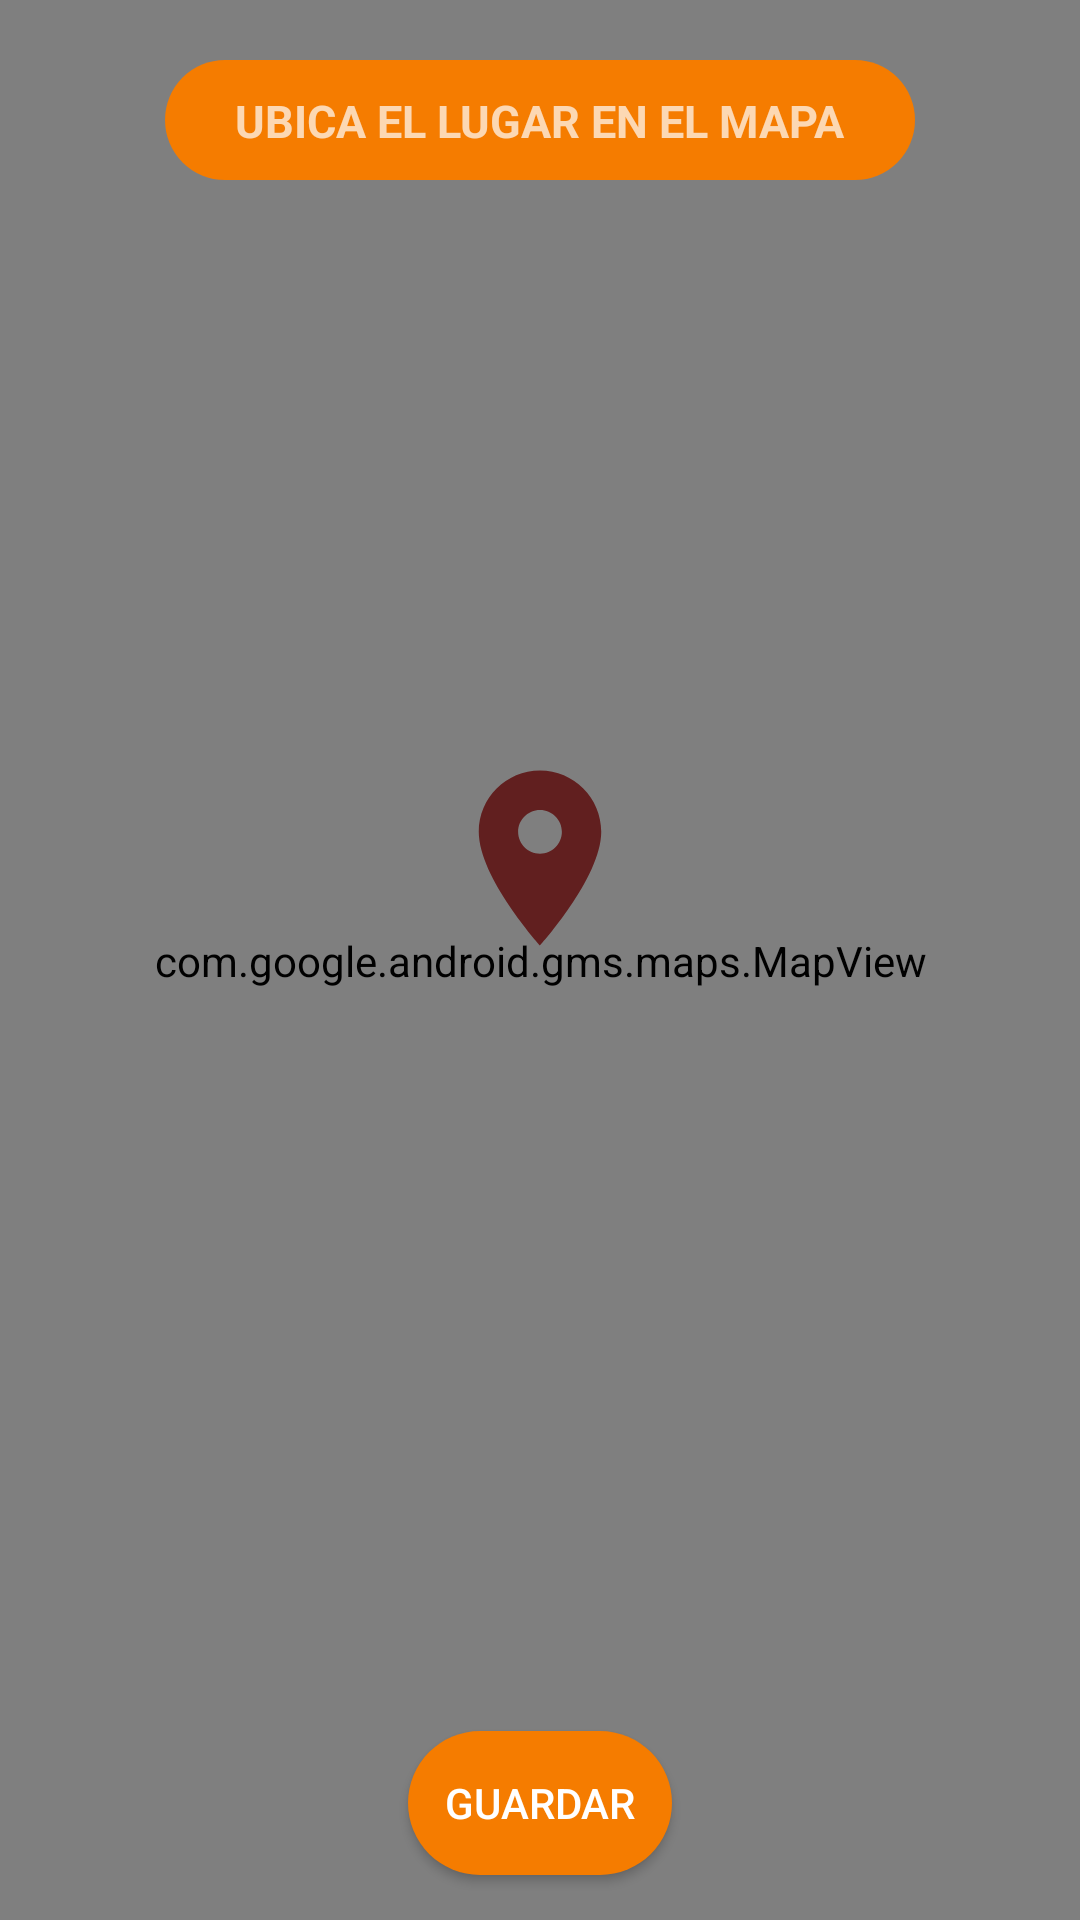

Layout XML and referenced resources for this Android screen:
<!-- AndroidManifest.xml: application theme Theme.Design.NoActionBar -->
<!-- res/layout/new_spot_map.xml -->
<?xml version="1.0" encoding="utf-8"?>
<androidx.constraintlayout.widget.ConstraintLayout xmlns:android="http://schemas.android.com/apk/res/android"
    xmlns:app="http://schemas.android.com/apk/res-auto"
    xmlns:tools="http://schemas.android.com/tools"
    android:layout_width="match_parent"
    android:layout_height="wrap_content">

    <com.google.android.gms.maps.MapView
        android:id="@+id/mapView"
        android:layout_width="0dp"
        android:layout_height="650dp"
        app:layout_constraintBottom_toBottomOf="parent"
        app:layout_constraintEnd_toEndOf="parent"
        app:layout_constraintStart_toStartOf="parent"
        app:layout_constraintTop_toTopOf="parent" />

    <Button
        android:id="@+id/saveButton"
        android:layout_width="wrap_content"
        android:layout_height="wrap_content"
        android:layout_marginBottom="20dp"
        android:background="@drawable/background_menu"
        android:text="GUARDAR"
        app:layout_constraintBottom_toBottomOf="@+id/mapView"
        app:layout_constraintEnd_toEndOf="parent"
        app:layout_constraintStart_toStartOf="parent" />

    <androidx.constraintlayout.widget.ConstraintLayout
        android:layout_width="250dp"
        android:layout_height="40dp"
        android:layout_marginTop="20dp"
        android:background="@drawable/background_menu"
        app:layout_constraintEnd_toEndOf="parent"
        app:layout_constraintStart_toStartOf="parent"
        app:layout_constraintTop_toTopOf="parent">

        <TextView
            android:id="@+id/textView3"
            android:layout_width="wrap_content"
            android:layout_height="wrap_content"
            android:text="UBICA EL LUGAR EN EL MAPA"
            android:textSize="15sp"
            android:textStyle="bold"
            app:layout_constraintBottom_toBottomOf="parent"
            app:layout_constraintEnd_toEndOf="parent"
            app:layout_constraintStart_toStartOf="parent"
            app:layout_constraintTop_toTopOf="parent" />

    </androidx.constraintlayout.widget.ConstraintLayout>

    <ImageView
        android:id="@+id/locationImageView"
        android:layout_width="70dp"
        android:layout_height="70dp"
        app:layout_constraintBottom_toTopOf="@+id/saveButton"
        app:layout_constraintEnd_toEndOf="parent"
        app:layout_constraintStart_toStartOf="parent"
        app:layout_constraintTop_toTopOf="@+id/mapView"
        app:srcCompat="@drawable/ic_action_marker" />


</androidx.constraintlayout.widget.ConstraintLayout>
<!-- resources referenced by this layout -->
<resources>
  <!-- drawable background_menu (drawable) -->
  <?xml version="1.0" encoding="utf-8"?>
  <shape xmlns:android="http://schemas.android.com/apk/res/android"
      android:shape="rectangle">
  
      <solid android:color="@color/colorPrimary" />
      <corners android:radius="30dp" />
  </shape>
  <!-- drawable ic_action_marker (drawable-anydpi) -->
  <vector xmlns:android="http://schemas.android.com/apk/res/android"
      android:width="24dp"
      android:height="24dp"
      android:viewportWidth="24"
      android:viewportHeight="24"
      android:tint="#590606"
      android:alpha="0.8">
      <path
          android:fillColor="@android:color/white"
          android:pathData="M12,2C8.13,2 5,5.13 5,9c0,5.25 7,13 7,13s7,-7.75 7,-13c0,-3.87 -3.13,-7 -7,-7zM12,11.5c-1.38,0 -2.5,-1.12 -2.5,-2.5s1.12,-2.5 2.5,-2.5 2.5,1.12 2.5,2.5 -1.12,2.5 -2.5,2.5z" />
  </vector>
  <color name="colorPrimary">#F57C00</color>
</resources>
